Dataset: split (GitHub, Amasha1009/wildlife-footprint-ai). Classes: bear, deer, elephant, leopard, wild boar, wolf.

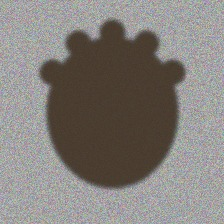
Label: elephant

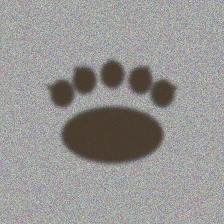
Label: bear

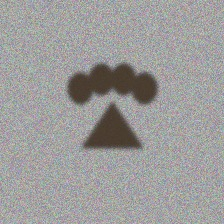
Label: wolf

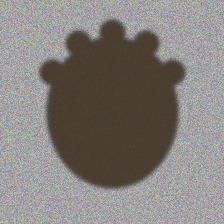
Label: elephant

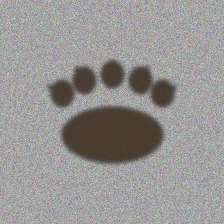
Label: bear

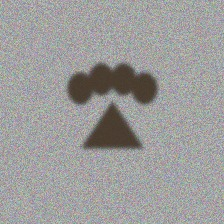
Label: wolf
